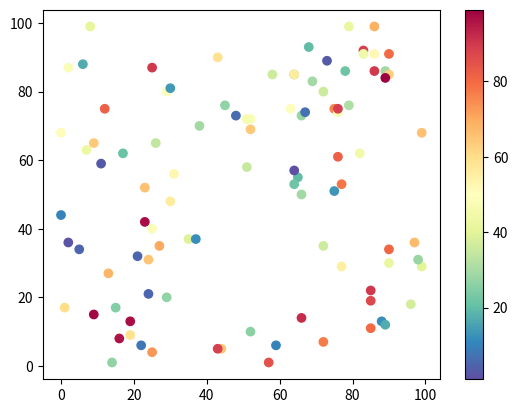

Here is the Python script that generated this plot:
#Three lines to make our compiler able to draw:
import sys
import matplotlib
matplotlib.use('Agg')

import matplotlib.pyplot as plt
import numpy as np

x = np.random.randint(100, size=(100))
y = np.random.randint(100, size=(100))
colors = np.random.randint(100, size=(100))

plt.scatter(x, y, c=colors, cmap='Spectral_r')

plt.colorbar()

plt.show()

#Two  lines to make our compiler able to draw:
plt.savefig(sys.stdout.buffer)
sys.stdout.flush()
